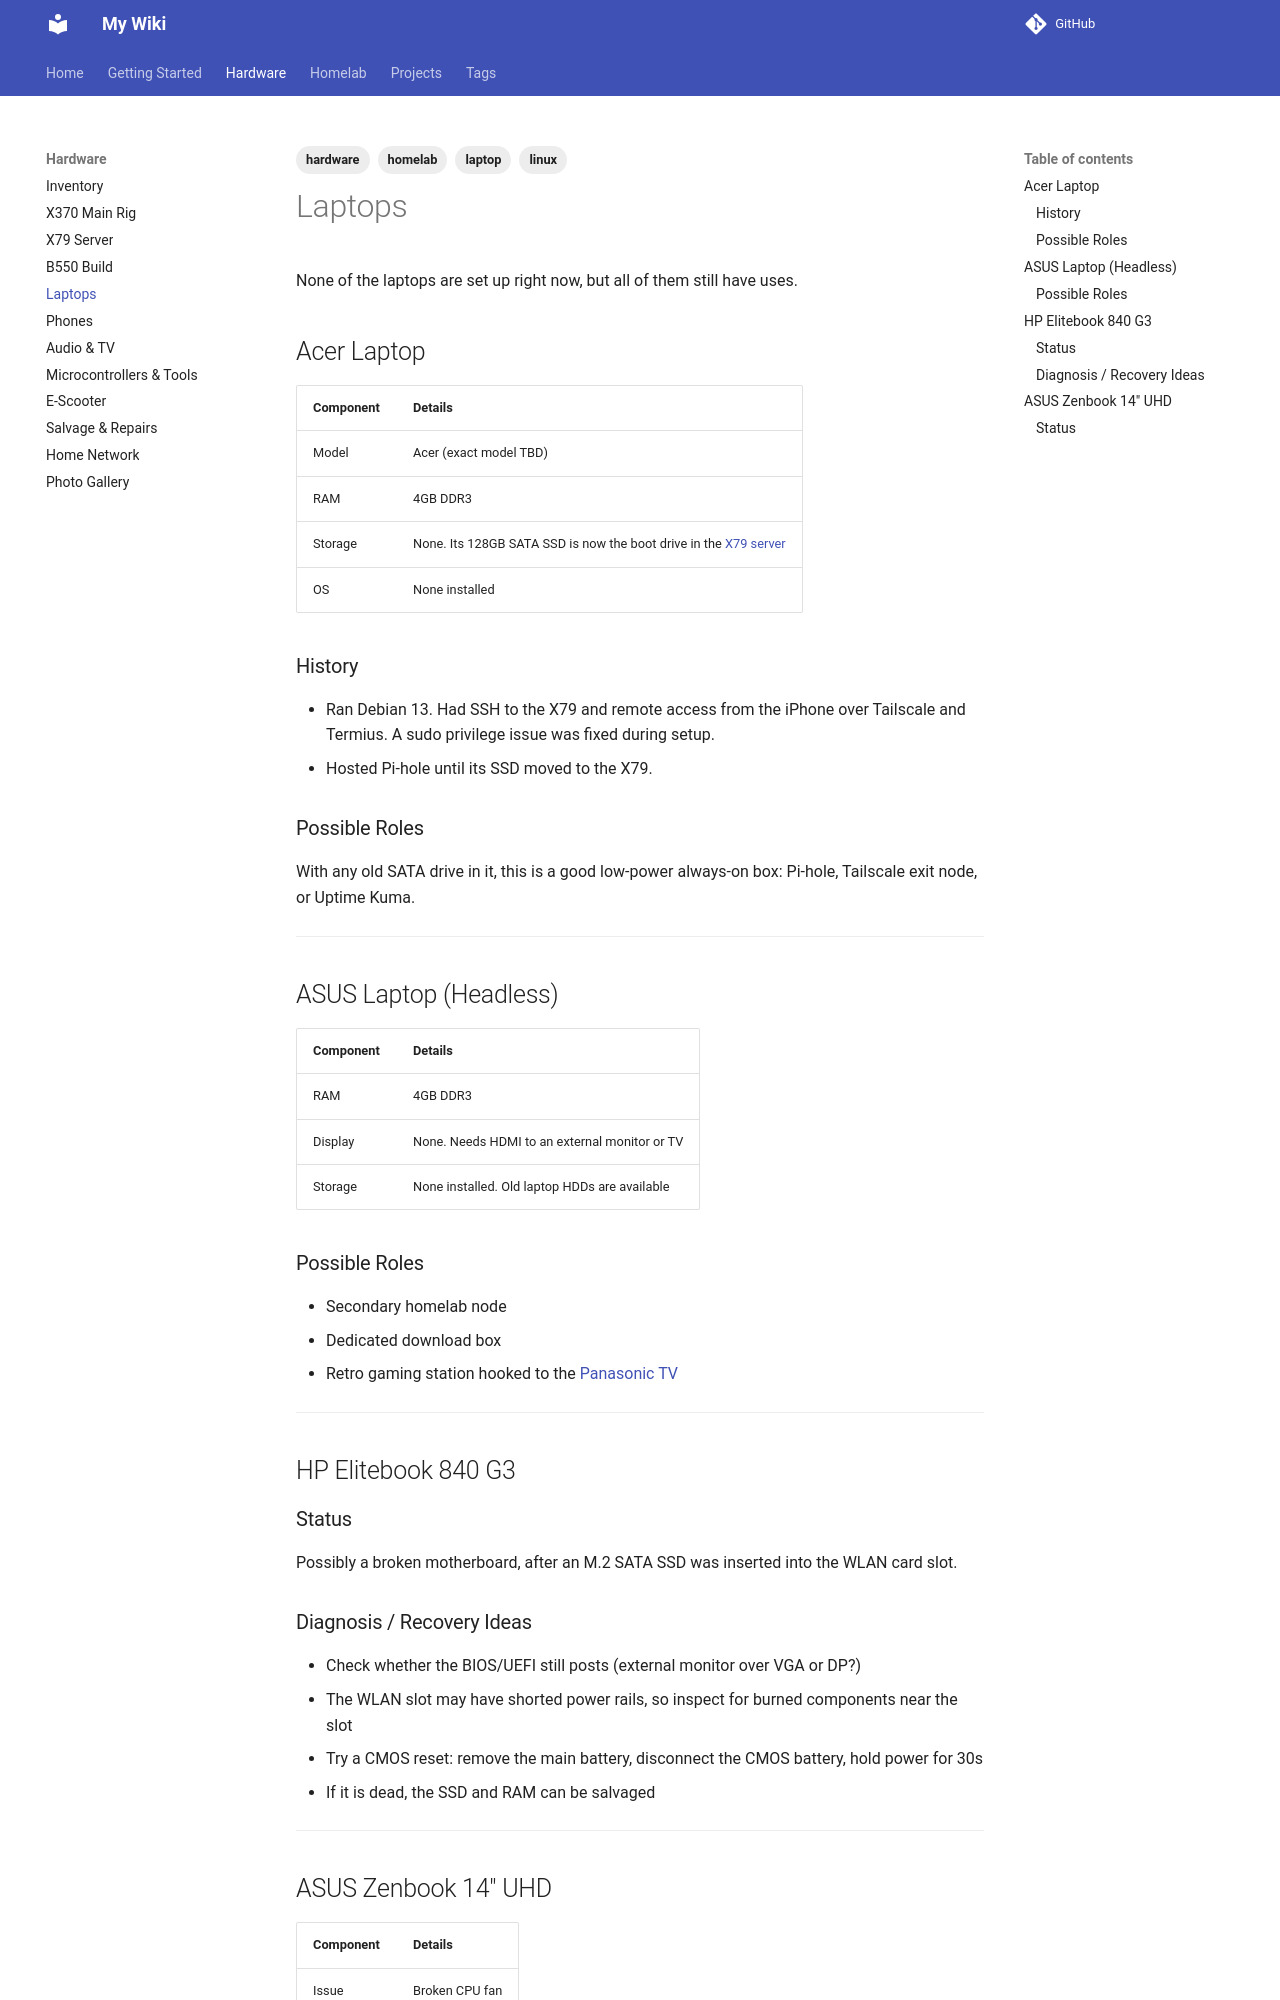

repository: Haxxsimd/my-wiki · page: hardware/laptops/index.html · generator: mkdocs

---
tags:
  - hardware
  - laptop
  - linux
  - homelab
---

# Laptops

None of the laptops are set up right now, but all of them still have uses.

## Acer Laptop

| Component | Details |
|---|---|
| Model | Acer (exact model TBD) |
| RAM | 4GB DDR3 |
| Storage | None. Its 128GB SATA SSD is now the boot drive in the [X79 server](desktop-x79.md) |
| OS | None installed |

### History

- Ran Debian 13. Had SSH to the X79 and remote access from the iPhone over Tailscale and Termius. A sudo privilege issue was fixed during setup.
- Hosted Pi-hole until its SSD moved to the X79.

### Possible Roles

With any old SATA drive in it, this is a good low-power always-on box: Pi-hole, Tailscale exit node, or Uptime Kuma.

---

## ASUS Laptop (Headless)

| Component | Details |
|---|---|
| RAM | 4GB DDR3 |
| Display | None. Needs HDMI to an external monitor or TV |
| Storage | None installed. Old laptop HDDs are available |

### Possible Roles

- Secondary homelab node
- Dedicated download box
- Retro gaming station hooked to the [Panasonic TV](audio-tv.md)

---

## HP Elitebook 840 G3

### Status

Possibly a broken motherboard, after an M.2 SATA SSD was inserted into the WLAN card slot.

### Diagnosis / Recovery Ideas

- Check whether the BIOS/UEFI still posts (external monitor over VGA or DP?)
- The WLAN slot may have shorted power rails, so inspect for burned components near the slot
- Try a CMOS reset: remove the main battery, disconnect the CMOS battery, hold power for 30s
- If it is dead, the SSD and RAM can be salvaged

---
